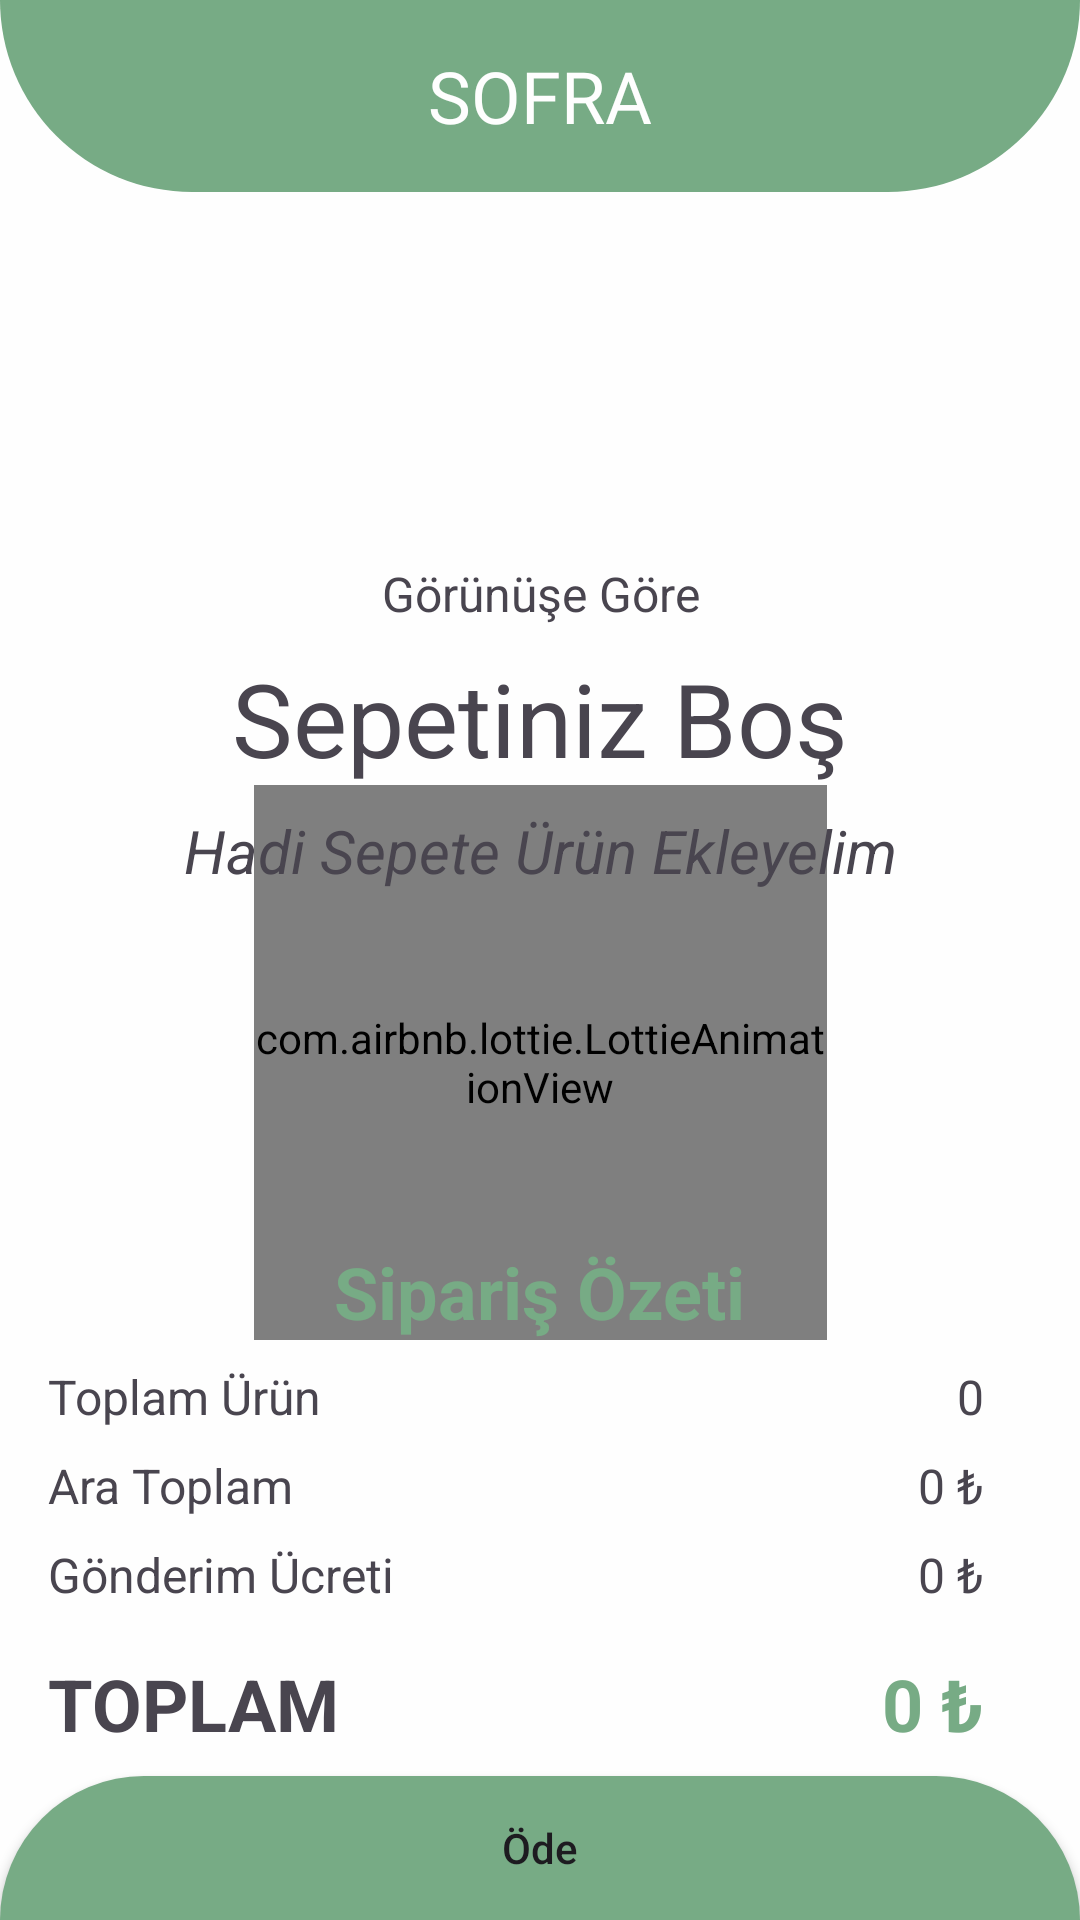

Here is an Android app screen rendered from its layout file. Give the layout XML and the strings, colors and styles it references.
<!-- AndroidManifest.xml: application theme Base.Theme.Sofra -->
<!-- res/layout/fragment_sepet.xml -->
<?xml version="1.0" encoding="utf-8"?>
<androidx.constraintlayout.widget.ConstraintLayout xmlns:android="http://schemas.android.com/apk/res/android"
    xmlns:app="http://schemas.android.com/apk/res-auto"
    xmlns:tools="http://schemas.android.com/tools"
    android:layout_width="match_parent"
    android:layout_height="match_parent"
    android:background="#FEFEFE"
    tools:context=".ui.fragment.SepetFragment"
    tools:layout_editor_absoluteX="0dp"
    tools:layout_editor_absoluteY="0dp">

    <androidx.appcompat.widget.Toolbar
        android:id="@+id/toolbar"
        android:layout_width="match_parent"
        android:layout_height="?attr/actionBarSize"
        android:background="@drawable/shapebottom"
        android:minHeight="?attr/actionBarSize"
        android:theme="?attr/actionBarTheme"
        app:layout_constraintTop_toTopOf="parent">

        <TextView
            android:id="@+id/toolbarTitle"
            android:layout_width="wrap_content"
            android:layout_height="wrap_content"
            android:layout_gravity="center"
            android:fontFamily="@font/orbitron"
            android:text="SOFRA"
            android:textColor="@color/beyazYeni"
            android:textSize="24sp"
            tools:layout_editor_absoluteX="176dp"
            tools:layout_editor_absoluteY="15dp" />

    </androidx.appcompat.widget.Toolbar>


    <TextView
        android:id="@+id/emptyTextView"
        android:layout_width="wrap_content"
        android:layout_height="wrap_content"
        android:text="Sepetiniz Boş"
        android:textAlignment="center"
        android:textSize="34sp"
        android:visibility="visible"
        app:layout_constraintBottom_toBottomOf="@+id/sepetRV"
        app:layout_constraintEnd_toEndOf="@+id/textViewInfo"
        app:layout_constraintStart_toStartOf="@+id/textViewInfo"
        app:layout_constraintTop_toTopOf="@+id/sepetRV" />

    <com.airbnb.lottie.LottieAnimationView
        android:id="@+id/animeSepet"
        android:layout_width="191dp"
        android:layout_height="185dp"
        android:visibility="visible"
        app:layout_constraintBottom_toBottomOf="parent"
        app:layout_constraintEnd_toEndOf="parent"
        app:layout_constraintStart_toStartOf="parent"
        app:layout_constraintTop_toTopOf="parent"
        app:layout_constraintVertical_bias="0.575"
        app:lottie_autoPlay="true"
        app:lottie_loop="true"
        app:lottie_rawRes="@raw/son" />

    <TextView
        android:id="@+id/emptyTextView3"
        android:layout_width="wrap_content"
        android:layout_height="wrap_content"
        android:layout_marginBottom="8dp"
        android:text="Görünüşe Göre"
        android:textAlignment="center"
        android:textSize="16sp"
        android:visibility="visible"
        app:layout_constraintBottom_toTopOf="@+id/emptyTextView"
        app:layout_constraintEnd_toEndOf="parent"
        app:layout_constraintHorizontal_bias="0.5"
        app:layout_constraintStart_toStartOf="parent" />


    <TextView
        android:id="@+id/emptyTextView2"
        android:layout_width="wrap_content"
        android:layout_height="wrap_content"
        android:layout_marginTop="8dp"
        android:text="Hadi Sepete Ürün Ekleyelim"
        android:textAlignment="center"
        android:textSize="20sp"
        android:textStyle="italic"
        android:visibility="visible"
        app:layout_constraintEnd_toEndOf="@+id/textViewInfo"
        app:layout_constraintHorizontal_bias="0.501"
        app:layout_constraintStart_toStartOf="@+id/textViewInfo"
        app:layout_constraintTop_toBottomOf="@+id/emptyTextView" />

    <androidx.recyclerview.widget.RecyclerView
        android:id="@+id/sepetRV"
        android:layout_width="0dp"
        android:layout_height="0dp"
        android:layout_marginTop="16dp"
        android:visibility="gone"
        app:layout_constraintBottom_toTopOf="@+id/textViewInfo"
        app:layout_constraintEnd_toEndOf="parent"
        app:layout_constraintStart_toStartOf="parent"
        app:layout_constraintTop_toBottomOf="@+id/toolbar" />

    <TextView
        android:id="@+id/textViewInfo"
        android:layout_width="wrap_content"
        android:layout_height="wrap_content"
        android:layout_marginStart="16dp"
        android:layout_marginEnd="16dp"
        android:layout_marginBottom="8dp"
        android:text="Sipariş Özeti"
        android:textColor="@color/green"
        android:textSize="24sp"
        android:textStyle="bold"
        app:layout_constraintBottom_toTopOf="@+id/textViewToplamUrun"
        app:layout_constraintEnd_toEndOf="parent"
        app:layout_constraintStart_toStartOf="parent" />

    <TextView
        android:id="@+id/textViewToplamUrun"
        android:layout_width="0dp"
        android:layout_height="wrap_content"
        android:layout_marginStart="16dp"
        android:layout_marginBottom="8dp"
        android:layout_weight="1"
        android:text="Toplam Ürün"
        android:textSize="16sp"
        app:layout_constraintBottom_toTopOf="@+id/textViewSubtotal"
        app:layout_constraintStart_toStartOf="parent"
        app:layout_constraintVertical_chainStyle="packed" />

    <TextView
        android:id="@+id/textViewToplamUrunAdet"
        android:layout_width="wrap_content"
        android:layout_height="wrap_content"
        android:layout_marginEnd="32dp"
        android:text="0"
        android:textSize="16sp"
        app:layout_constraintBottom_toBottomOf="@+id/textViewToplamUrun"
        app:layout_constraintEnd_toEndOf="parent"
        app:layout_constraintTop_toTopOf="@+id/textViewToplamUrun" />

    <TextView
        android:id="@+id/textViewSubtotal"
        android:layout_width="0dp"
        android:layout_height="wrap_content"
        android:layout_marginStart="16dp"
        android:layout_marginBottom="8dp"
        android:layout_weight="1"
        android:text="Ara Toplam"
        android:textSize="16sp"
        app:layout_constraintBottom_toTopOf="@+id/textViewKuryeUcret"
        app:layout_constraintStart_toStartOf="parent" />

    <TextView
        android:id="@+id/textViewSubtotalAmount"
        android:layout_width="wrap_content"
        android:layout_height="wrap_content"
        android:layout_marginEnd="32dp"
        android:text="0 ₺"
        android:textSize="16sp"
        app:layout_constraintBottom_toBottomOf="@+id/textViewSubtotal"
        app:layout_constraintEnd_toEndOf="parent"
        app:layout_constraintTop_toTopOf="@+id/textViewSubtotal" />

    <TextView
        android:id="@+id/textViewKuryeUcret"
        android:layout_width="0dp"
        android:layout_height="wrap_content"
        android:layout_marginStart="16dp"
        android:layout_marginBottom="16dp"
        android:layout_weight="1"
        android:text="Gönderim Ücreti"
        android:textAlignment="textStart"
        android:textAllCaps="false"
        android:textSize="16sp"
        app:layout_constraintBottom_toTopOf="@+id/textViewTotal"
        app:layout_constraintStart_toStartOf="parent" />

    <TextView
        android:id="@+id/textViewKuryeUcretTutar"
        android:layout_width="wrap_content"
        android:layout_height="wrap_content"
        android:layout_marginEnd="32dp"
        android:text="0 ₺"
        android:textSize="16sp"
        app:layout_constraintBottom_toBottomOf="@+id/textViewKuryeUcret"
        app:layout_constraintEnd_toEndOf="parent"
        app:layout_constraintTop_toTopOf="@+id/textViewKuryeUcret" />

    <TextView
        android:id="@+id/textViewTotal"
        android:layout_width="0dp"
        android:layout_height="wrap_content"
        android:layout_marginStart="16dp"
        android:layout_marginBottom="8dp"
        android:layout_weight="1"
        android:text="Toplam"
        android:textAllCaps="true"
        android:textSize="24sp"
        android:textStyle="bold"
        app:layout_constraintBottom_toTopOf="@+id/buttonCheckOut"
        app:layout_constraintStart_toStartOf="parent" />

    <TextView
        android:id="@+id/textViewTotalAmount"
        android:layout_width="wrap_content"
        android:layout_height="wrap_content"
        android:layout_marginEnd="32dp"
        android:text="0 ₺"
        android:textColor="@color/green"
        android:textSize="24sp"
        android:textStyle="bold"
        app:layout_constraintBottom_toBottomOf="@+id/textViewTotal"
        app:layout_constraintEnd_toEndOf="parent"
        app:layout_constraintTop_toTopOf="@+id/textViewTotal" />

    <Button
        android:id="@+id/buttonCheckOut"
        android:layout_width="0dp"
        android:layout_height="wrap_content"
        android:background="@drawable/shapetop"
        android:text="Öde"
        android:textAllCaps="false"
        app:layout_constraintBottom_toBottomOf="parent"
        app:layout_constraintEnd_toEndOf="parent"
        app:layout_constraintHorizontal_bias="0.0"
        app:layout_constraintStart_toStartOf="parent" />

</androidx.constraintlayout.widget.ConstraintLayout>
<!-- resources referenced by this layout -->
<resources>
  <color name="beyazYeni">#FEFEFE</color>
  <color name="green">#FF77AB85</color>
  <!-- drawable shapebottom (drawable) -->
  <?xml version="1.0" encoding="utf-8"?>
  <shape xmlns:android="http://schemas.android.com/apk/res/android"
      android:shape="rectangle">
      <corners android:topLeftRadius="00dp"
          android:topRightRadius="00dp"
          android:bottomRightRadius="100dp"
          android:bottomLeftRadius="100dp" />
      <solid android:color="@color/green" />
  </shape>
  <!-- drawable shapetop (drawable) -->
  <?xml version="1.0" encoding="utf-8"?>
  <shape xmlns:android="http://schemas.android.com/apk/res/android"
      android:shape="rectangle">
      <corners android:topLeftRadius="50dp"
          android:topRightRadius="50dp"
          android:bottomRightRadius="0dp"
          android:bottomLeftRadius="0dp" /> 
      <solid android:color="@color/green" />
  </shape>
  <style name="Base.Theme.Sofra" parent="Theme.Material3.DayNight.NoActionBar">
          
          <item name="colorPrimary">@color/green</item>
      </style>
</resources>
